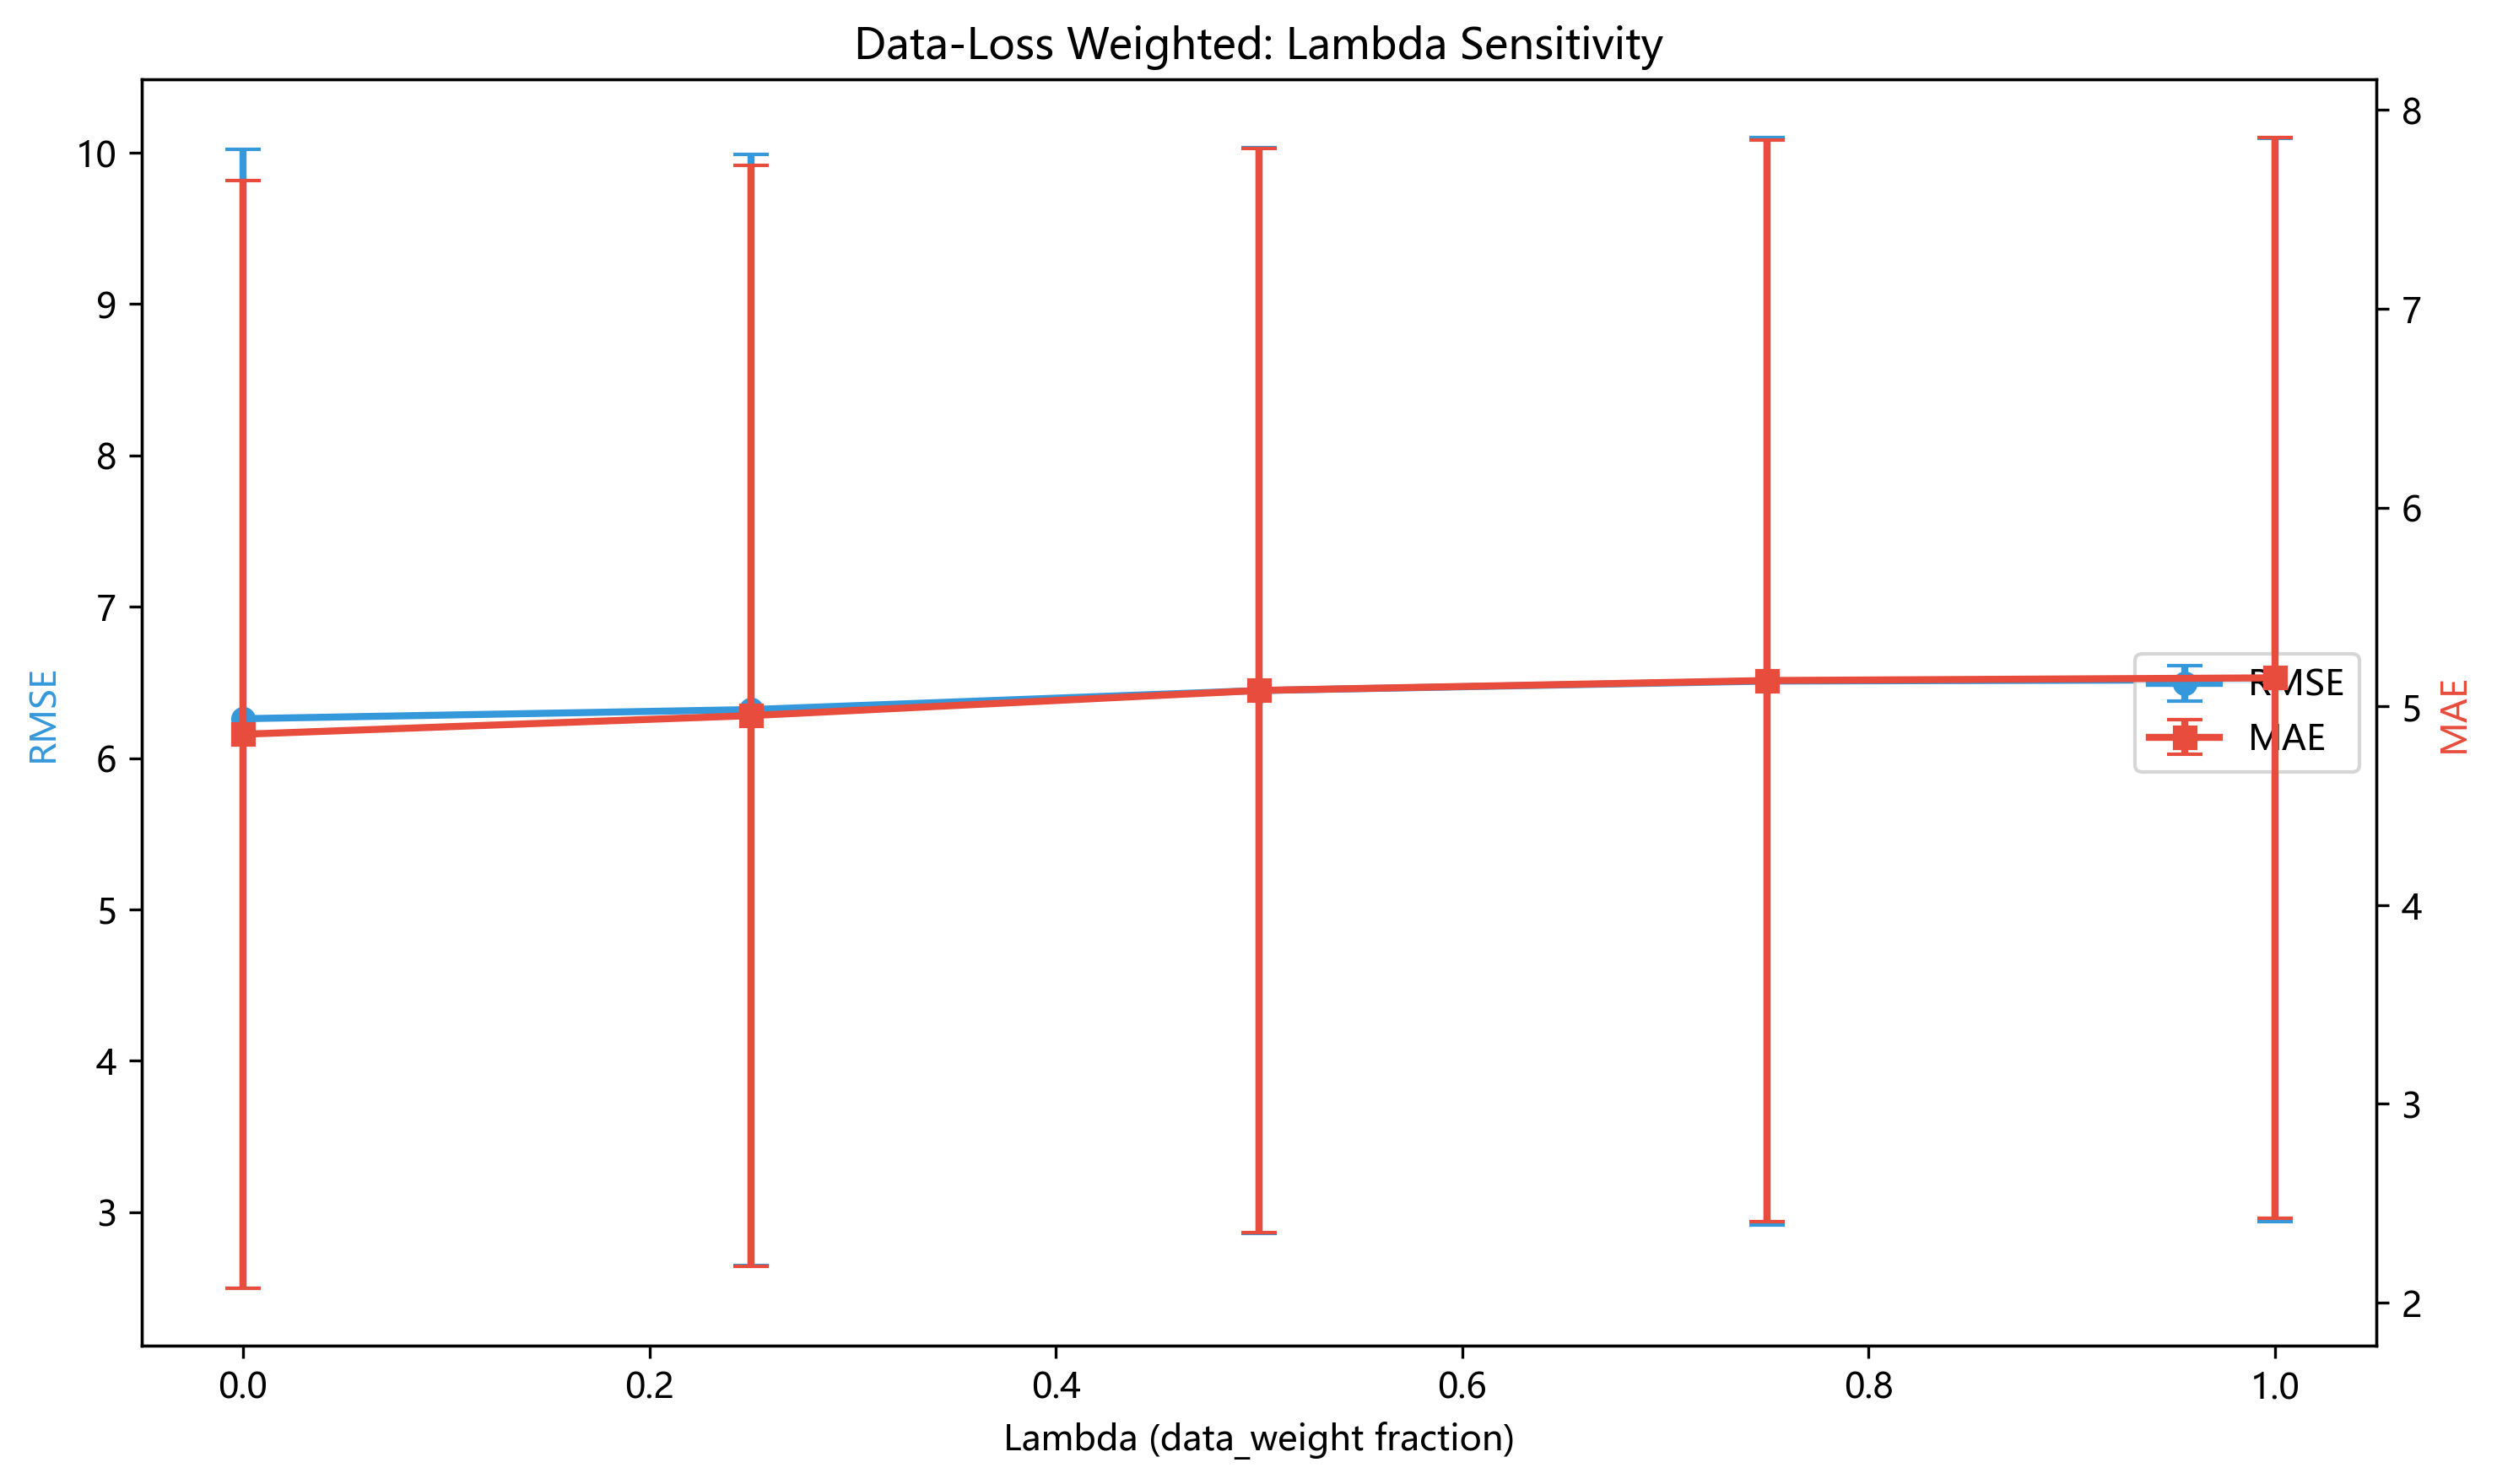

The data file committed next to this chart (first rows):
seed, lambda, client_id, mse, rmse, mae
42, 0.0, 0, 6.262, 2.502, 2.013
42, 0.0, 1, 19.78, 4.448, 3.581
42, 0.0, 2, 88.98, 9.433, 7.637
42, 0.0, 3, 14.69, 3.833, 3.012
42, 0.0, 4, 122.8, 11.08, 8.053
42, 0.25, 0, 6.916, 2.63, 2.127
42, 0.25, 1, 21.03, 4.586, 3.693
42, 0.25, 2, 89.96, 9.485, 7.754
42, 0.25, 3, 15.49, 3.935, 3.103
42, 0.25, 4, 120.2, 10.96, 8.09
42, 0.5, 0, 8.008, 2.83, 2.309
42, 0.5, 1, 22.91, 4.786, 3.846
42, 0.5, 2, 91.47, 9.564, 7.869
42, 0.5, 3, 16.74, 4.091, 3.234
42, 0.5, 4, 120.1, 10.96, 8.141
42, 0.75, 0, 8.411, 2.9, 2.374
42, 0.75, 1, 23.41, 4.838, 3.886
42, 0.75, 2, 91.76, 9.579, 7.905
42, 0.75, 3, 17.23, 4.151, 3.292
42, 0.75, 4, 122.6, 11.07, 8.192
42, 1.0, 0, 8.553, 2.925, 2.397
42, 1.0, 1, 23.63, 4.861, 3.904
42, 1.0, 2, 91.51, 9.566, 7.91
42, 1.0, 3, 17.32, 4.162, 3.292
42, 1.0, 4, 122.6, 11.07, 8.213
